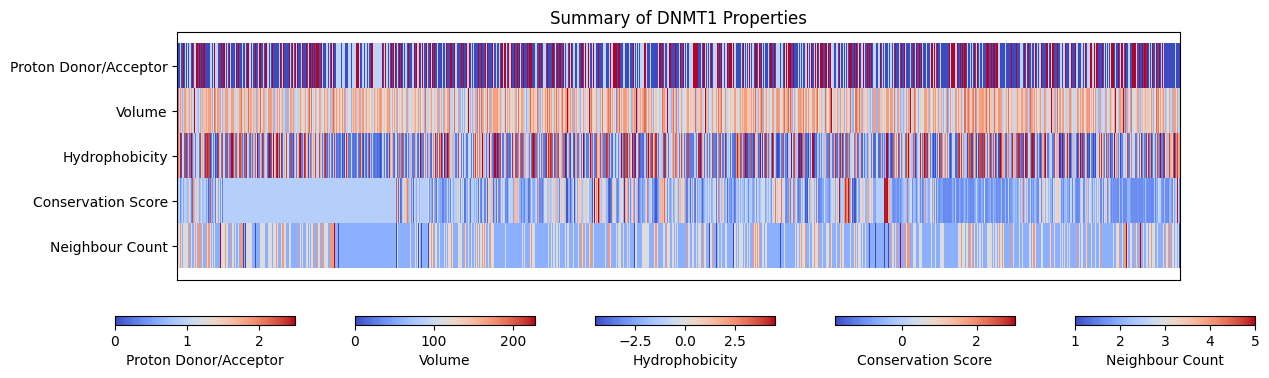

Source data for this figure (header and first rows):
residue_id, residue_name, conservation_score, neighbour_count, hydrophobicity, volume, proton_donor
1, MET, , 2, 1.9, 162.9, 0.0
2, PRO, , 3, -1.6, 112.7, 0.0
3, ALA, , 3, 1.8, 88.6, 0.0
4, ARG, , 3, -4.5, 173.4, 1.0
5, THR, , 4, -0.7, 116.1, 2.5
6, ALA, , 2, 1.8, 88.6, 0.0
7, PRO, , 3, -1.6, 112.7, 0.0
8, ALA, , 2, 1.8, 88.6, 0.0
9, ARG, , 2, -4.5, 173.4, 1.0
10, VAL, , 3, 4.2, 140.0, 0.0
11, PRO, , 2, -1.6, 112.7, 0.0
12, THR, , 3, -0.7, 116.1, 2.5
13, LEU, , 3, 3.8, 166.7, 0.0
14, ALA, , 3, 1.8, 88.6, 0.0
15, VAL, , 3, 4.2, 140.0, 0.0
16, PRO, , 2, -1.6, 112.7, 0.0
17, ALA, , 3, 1.8, 88.6, 0.0
18, ILE, , 4, 4.5, 166.7, 0.0
19, SER, , 2, -0.8, 89.0, 2.5
20, LEU, , 2, 3.8, 166.7, 0.0
21, PRO, , 2, -1.6, 112.7, 0.0
22, ASP, , 2, -3.5, 111.1, 1.0
23, ASP, , 3, -3.5, 111.1, 1.0
24, VAL, , 2, 4.2, 140.0, 0.0
25, ARG, , 3, -4.5, 173.4, 1.0
26, ARG, , 2, -4.5, 173.4, 1.0
27, ARG, , 3, -4.5, 173.4, 1.0
28, LEU, , 3, 3.8, 166.7, 0.0
29, LYS, , 4, -3.9, 168.6, 1.0
30, ASP, , 3, -3.5, 111.1, 1.0
31, LEU, , 3, 3.8, 166.7, 0.0
32, GLU, , 2, -3.5, 138.4, 1.0
33, ARG, , 2, -4.5, 173.4, 1.0
34, ASP, , 4, -3.5, 111.1, 1.0
35, SER, , 3, -0.8, 89.0, 2.5
36, LEU, , 4, 3.8, 166.7, 0.0
37, THR, , 4, -0.7, 116.1, 2.5
38, GLU, , 3, -3.5, 138.4, 1.0
39, LYS, , 2, -3.9, 168.6, 1.0
40, GLU, , 3, -3.5, 138.4, 1.0
41, CYS, , 3, 2.5, 108.5, 0.0
42, VAL, , 2, 4.2, 140.0, 0.0
43, LYS, , 2, -3.9, 168.6, 1.0
44, GLU, , 2, -3.5, 138.4, 1.0
45, LYS, , 2, -3.9, 168.6, 1.0
46, LEU, , 3, 3.8, 166.7, 0.0
47, ASN, , 4, -3.5, 114.1, 2.5
48, LEU, , 3, 3.8, 166.7, 0.0
49, LEU, , 4, 3.8, 166.7, 0.0
50, HIS, , 4, -3.2, 153.2, 2.5
51, GLU, , 3, -3.5, 138.4, 1.0
52, PHE, , 4, 2.8, 189.9, 0.0
53, LEU, , 3, 3.8, 166.7, 0.0
54, GLN, , 3, -3.5, 143.8, 2.5
55, THR, , 2, -0.7, 116.1, 2.5
56, GLU, , 3, -3.5, 138.4, 1.0
57, ILE, , 2, 4.5, 166.7, 0.0
58, LYS, , 2, -3.9, 168.6, 1.0
59, ASN, , 3, -3.5, 114.1, 2.5
60, GLN, , 3, -3.5, 143.8, 2.5
... 1,557 more rows
